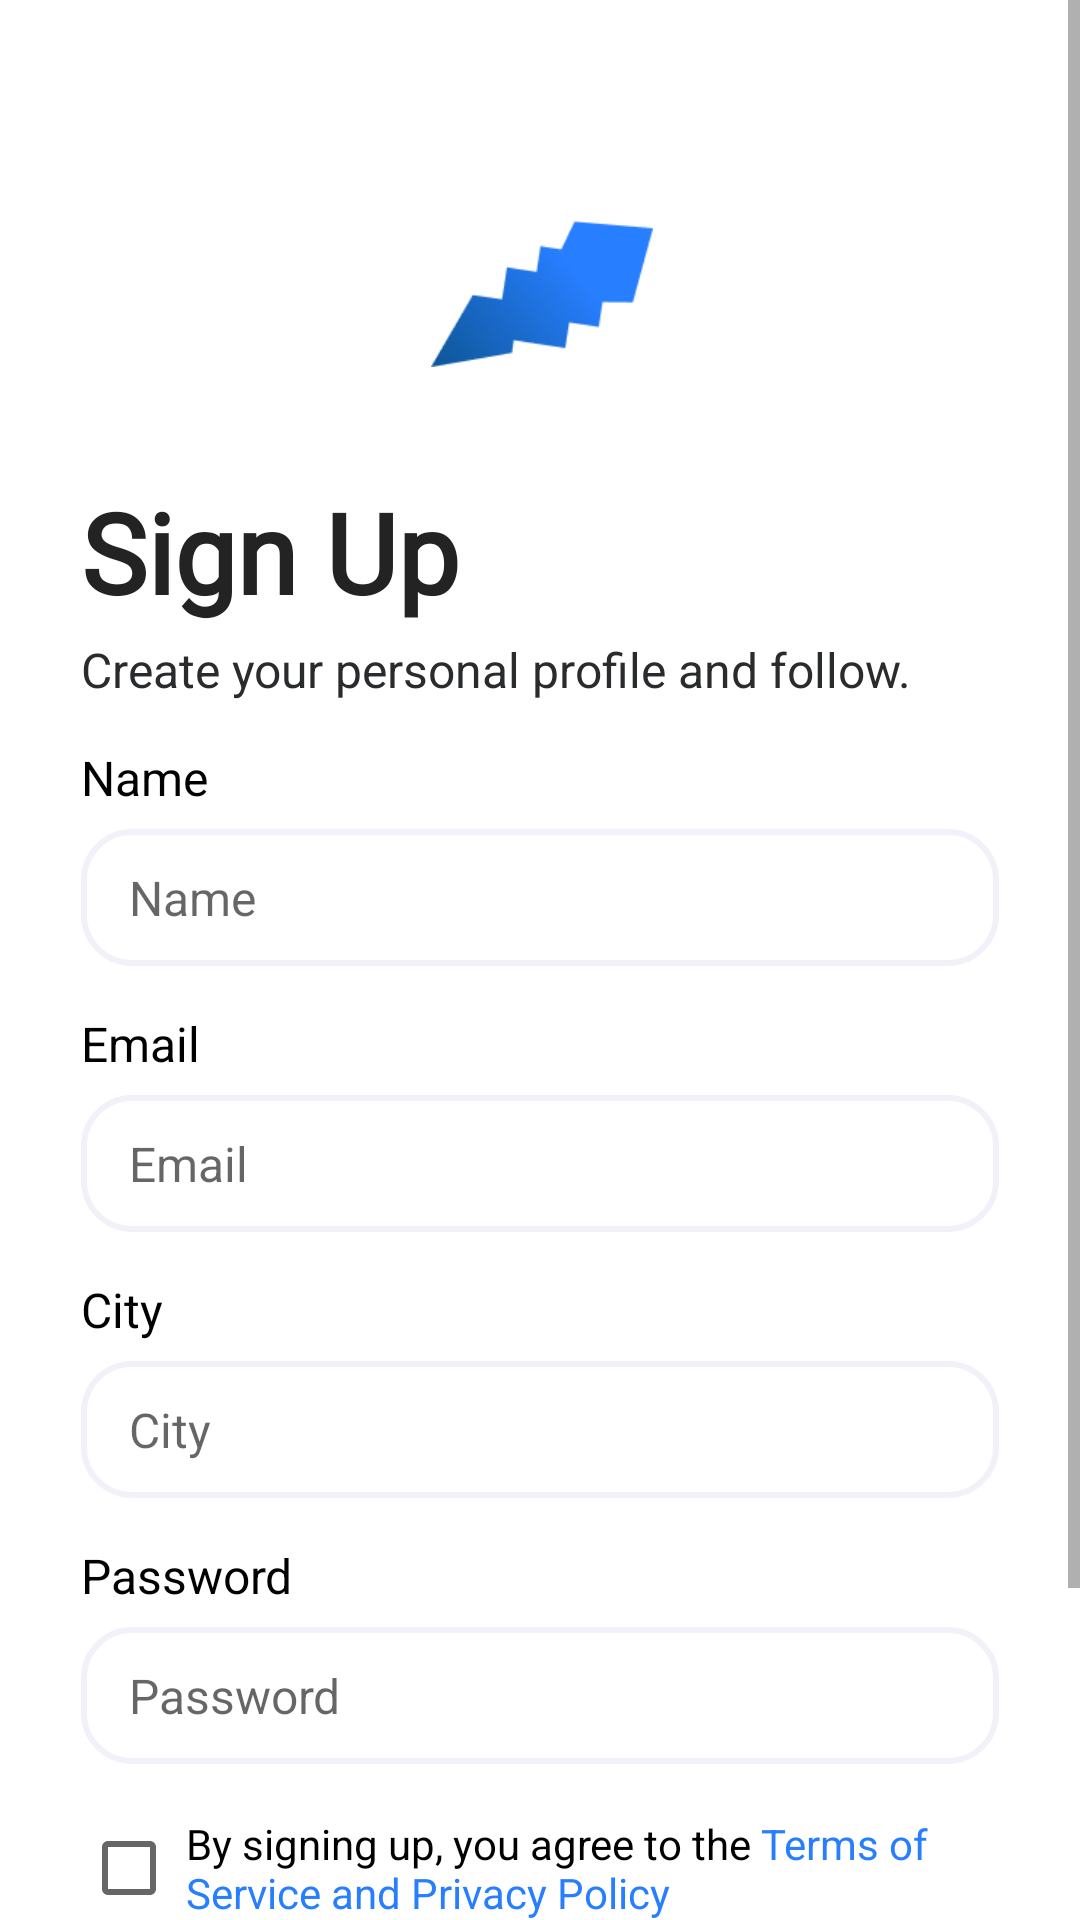

This screen was rendered from an Android layout file. Write that file and the resources it references.
<!-- AndroidManifest.xml: application theme Theme.HomeWork20 -->
<!-- res/layout/fragment_sing_up.xml -->
<?xml version="1.0" encoding="utf-8"?>
<ScrollView xmlns:android="http://schemas.android.com/apk/res/android"
    xmlns:tools="http://schemas.android.com/tools"
    android:layout_width="match_parent"
    android:layout_height="match_parent"
    xmlns:app="http://schemas.android.com/apk/res-auto"
    tools:context=".ui.SingUpFragment">

    <androidx.constraintlayout.widget.ConstraintLayout
        android:layout_width="match_parent"
        android:layout_height="match_parent">


    <ImageView
        android:id="@+id/back"
        android:layout_width="32dp"
        android:layout_height="32dp"
        android:src="@drawable/backspace"
        app:tint="#212325"
        android:layout_marginStart="31dp"
        app:layout_constraintStart_toStartOf="parent"
        app:layout_constraintTop_toTopOf="@+id/image"
        app:layout_constraintBottom_toBottomOf="@+id/image"
        android:foreground="?android:attr/selectableItemBackground"
        />

    <ImageView
        android:id="@+id/image"
        android:layout_width="74dp"
        android:layout_height="68dp"
        android:layout_marginTop="64dp"
        android:layout_marginStart="174.64dp"
        android:layout_marginEnd="173.36dp"
        android:src="@drawable/union"
        app:layout_constraintStart_toStartOf="parent"
        app:layout_constraintEnd_toEndOf="parent"
        app:layout_constraintTop_toTopOf="parent"
        />

    <TextView
        android:id="@+id/login"
        android:layout_width="0dp"
        android:layout_height="wrap_content"
        android:layout_marginStart="27dp"
        android:layout_marginTop="32dp"
        android:includeFontPadding="false"
        android:fontFamily="@font/inter"
        android:textSize="37sp"
        android:text="@string/sing_up_"
        android:textStyle="bold"
        android:textColor="@color/Text2"
        app:layout_constraintTop_toBottomOf="@+id/image"
        app:layout_constraintStart_toStartOf="parent"
        app:layout_constraintEnd_toEndOf="parent"
        />

    <TextView
        android:id="@+id/enter_your"
        android:layout_width="0dp"
        android:layout_height="wrap_content"
        android:textSize="16sp"
        android:includeFontPadding="false"
        android:text="@string/create_your_personal_profile_com_and_follow"
        android:textColor="@color/smallText"
        android:layout_marginTop="7dp"
        app:layout_constraintTop_toBottomOf="@+id/login"
        app:layout_constraintStart_toStartOf="@+id/login"
        app:layout_constraintEnd_toEndOf="parent"
        />

    <TextView
        android:id="@+id/name"
        android:layout_width="0dp"
        android:layout_height="wrap_content"
        android:text="@string/name"
        android:textSize="16dp"
        android:includeFontPadding="false"
        android:textColor="@color/black"
        android:layout_marginTop="17dp"
        app:layout_constraintTop_toBottomOf="@+id/enter_your"
        app:layout_constraintStart_toStartOf="@+id/login"
        app:layout_constraintEnd_toEndOf="parent"
        />

    <EditText
        android:id="@+id/name_et"
        android:layout_width="0dp"
        android:layout_height="wrap_content"
        android:layout_marginTop="7dp"
        android:hint="@string/name"
        android:textSize="16sp"
        android:paddingStart="16dp"
        android:paddingVertical="12dp"
        android:layout_marginEnd="27dp"
        android:inputType="text"
        app:layout_constraintStart_toStartOf="@id/login"
        app:layout_constraintTop_toBottomOf="@+id/name"
        app:layout_constraintEnd_toEndOf="parent"
        android:background="@drawable/rounded_background_iv"
        />

    <TextView
        android:id="@+id/email"
        android:layout_width="0dp"
        android:layout_height="wrap_content"
        android:text="@string/email"
        android:textSize="16dp"
        android:includeFontPadding="false"
        android:textColor="@color/black"
        android:layout_marginTop="17dp"
        app:layout_constraintTop_toBottomOf="@+id/name_et"
        app:layout_constraintStart_toStartOf="@+id/login"
        app:layout_constraintEnd_toEndOf="parent"
        />


    <EditText
        android:id="@+id/email_et"
        android:layout_width="0dp"
        android:layout_height="wrap_content"
        android:layout_marginTop="7dp"
        android:hint="@string/email"
        android:textSize="16sp"
        android:paddingStart="16dp"
        android:paddingVertical="12dp"
        android:layout_marginEnd="27dp"
        android:inputType="textEmailAddress"
        app:layout_constraintStart_toStartOf="@id/login"
        app:layout_constraintTop_toBottomOf="@+id/email"
        app:layout_constraintEnd_toEndOf="parent"
        android:background="@drawable/rounded_background_iv"
        />


    <TextView
        android:id="@+id/city"
        android:layout_width="0dp"
        android:layout_height="wrap_content"
        android:text="@string/city"
        android:textSize="16dp"
        android:includeFontPadding="false"
        android:textColor="@color/black"
        android:layout_marginTop="17dp"
        app:layout_constraintTop_toBottomOf="@+id/email_et"
        app:layout_constraintStart_toStartOf="@+id/login"
        app:layout_constraintEnd_toEndOf="parent"
        />


    <EditText
        android:id="@+id/city_et"
        android:layout_width="0dp"
        android:layout_height="wrap_content"
        android:layout_marginTop="7dp"
        android:hint="@string/city"
        android:textSize="16sp"
        android:paddingStart="16dp"
        android:paddingVertical="12dp"
        android:layout_marginEnd="27dp"
        android:inputType="text"
        app:layout_constraintStart_toStartOf="@id/login"
        app:layout_constraintTop_toBottomOf="@+id/city"
        app:layout_constraintEnd_toEndOf="parent"
        android:background="@drawable/rounded_background_iv"
        />

    <TextView
        android:id="@+id/password"
        android:layout_width="0dp"
        android:layout_height="wrap_content"
        android:text="@string/password"
        android:textSize="16dp"
        android:includeFontPadding="false"
        android:textColor="@color/black"
        android:layout_marginTop="17dp"
        app:layout_constraintTop_toBottomOf="@+id/city_et"
        app:layout_constraintStart_toStartOf="@+id/login"
        app:layout_constraintEnd_toEndOf="parent"/>

    <EditText
        android:id="@+id/password_et"
        android:layout_width="0dp"
        android:layout_height="wrap_content"
        android:layout_marginTop="7dp"
        android:hint="@string/password"
        android:textSize="16sp"
        android:paddingStart="16dp"
        android:paddingVertical="12dp"
        android:layout_marginEnd="27dp"
        android:inputType="textPassword"
        app:layout_constraintStart_toStartOf="@id/login"
        app:layout_constraintTop_toBottomOf="@+id/password"
        app:layout_constraintEnd_toEndOf="parent"
        android:background="@drawable/rounded_background_iv"
        />

    <LinearLayout
        android:id="@+id/linear_by_"
        android:layout_width="0dp"
        android:layout_height="wrap_content"
        android:orientation="horizontal"
        app:layout_constraintStart_toStartOf="@+id/password_et"
        app:layout_constraintEnd_toEndOf="@+id/password_et"
        app:layout_constraintTop_toBottomOf="@+id/password_et"
        android:layout_marginTop="17dp"
        >

        <CheckBox
            android:id="@+id/checkbox"
            android:layout_width="35dp"
            android:layout_height="32dp"
            android:layout_gravity="center"
            />

        <TextView
            android:layout_width="wrap_content"
            android:layout_height="wrap_content"
            android:text="@string/by_signing_up"
            android:textColor="@color/black"
            />
    </LinearLayout>

    <com.github.leandroborgesferreira.loadingbutton.customViews.CircularProgressButton
        android:id="@+id/sign_bt"
        android:layout_width="match_parent"
        android:layout_height="wrap_content"
        android:layout_marginTop="24dp"
        app:layout_constraintStart_toStartOf="@+id/linear_by_"
        app:layout_constraintEnd_toEndOf="@+id/linear_by_"
        app:layout_constraintTop_toBottomOf="@+id/linear_by_"
        android:layout_marginStart="44dp"
        android:layout_marginEnd="43dp"
        android:text="@string/sing_up_"
        android:textColor="@color/white"
        android:background="@drawable/rounded_background_bt"
        android:foreground="?android:attr/selectableItemBackground"
        />

    <LinearLayout
        android:id="@+id/lin_already"
        android:layout_width="0dp"
        android:layout_height="wrap_content"
        android:orientation="horizontal"
        android:layout_marginTop="17dp"
        android:layout_marginHorizontal="34dp"
        app:layout_constraintStart_toStartOf="@+id/sign_bt"
        app:layout_constraintEnd_toEndOf="@+id/sign_bt"
        app:layout_constraintTop_toBottomOf="@+id/sign_bt"
        android:gravity="center"
        >

        <TextView
            android:layout_width="wrap_content"
            android:layout_height="wrap_content"
            android:textSize="16dp"
            android:text="@string/already_have_an_account"
            android:includeFontPadding="false"
            android:textColor="@color/hint"
            />

        <TextView
            android:id="@+id/login_tv"
            android:layout_width="wrap_content"
            android:layout_height="wrap_content"
            android:textSize="16dp"
            android:layout_marginStart="4dp"
            android:text="@string/login"
            android:includeFontPadding="false"
            android:textColor="#277EFF"
            android:foreground="?android:attr/selectableItemBackground"
            />

    </LinearLayout>


    </androidx.constraintlayout.widget.ConstraintLayout>

</ScrollView>
<!-- resources referenced by this layout -->
<resources>
  <color name="Text2">#232323</color>
  <color name="black">#000000</color>
  <color name="hint">#91919F</color>
  <color name="smallText">#292B2D</color>
  <color name="white">#FFFFFF</color>
  <!-- drawable rounded_background_bt (drawable) -->
  <?xml version="1.0" encoding="utf-8"?>
  <shape xmlns:android="http://schemas.android.com/apk/res/android">
  
      <corners android:radius="16dp"/>
      <solid android:color="@color/button"/>
  
  </shape>
  <!-- drawable rounded_background_iv (drawable) -->
  <?xml version="1.0" encoding="utf-8"?>
  <shape xmlns:android="http://schemas.android.com/apk/res/android">
  
      <solid android:color="@color/white"/>
      <corners android:radius="16dp"/>
      <stroke android:width="2dp" android:color="#F1F1FA"/>
  
  </shape>
  <!-- drawable union: png bitmap (drawable, 8841 bytes) -->
  <string name="already_have_an_account">Already have an account?</string>
  <string name="by_signing_up">By signing up, you agree to the<font color="#277EFF"> Terms of Service and Privacy Policy</font></string>
  <string name="city">City</string>
  <string name="create_your_personal_profile_com_and_follow">Create your personal profile and follow.</string>
  <string name="email">Email</string>
  <string name="login">Login</string>
  <string name="name">Name</string>
  <string name="password">Password</string>
  <string name="sing_up_">Sign Up</string>
  <style name="Theme.HomeWork20" parent="Theme.MaterialComponents.DayNight.NoActionBar">
          
          <item name="colorPrimary">@color/purple_500</item>
          <item name="colorPrimaryVariant">@color/purple_700</item>
          <item name="colorOnPrimary">@color/white</item>
          
          <item name="colorSecondary">@color/teal_200</item>
          <item name="colorSecondaryVariant">@color/teal_700</item>
          <item name="colorOnSecondary">@color/black</item>
          
          <item name="android:statusBarColor">?attr/colorPrimaryVariant</item>
          
      </style>
  <color name="button">#277EFF</color>
  <color name="purple_500">#FF6200EE</color>
  <color name="purple_700">#FF3700B3</color>
  <color name="teal_200">#FF03DAC5</color>
  <color name="teal_700">#FF018786</color>
</resources>
